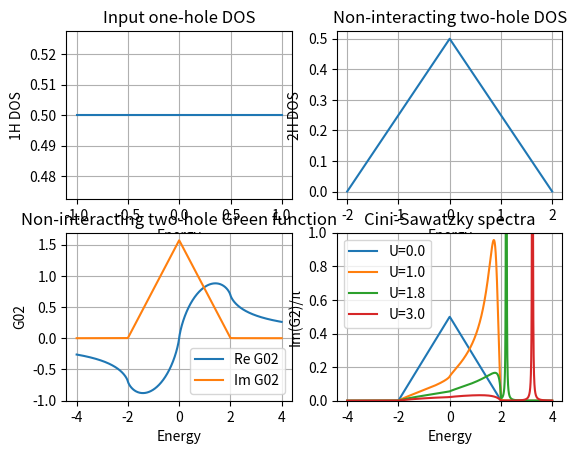

Write the Python code that produced this figure.
import numpy as np
import matplotlib.pyplot as plt

PI = np.pi


# ---------------------------------------------------------
# numerical integration
# ---------------------------------------------------------
def rintegrate(f, dx):
    return np.sum(f) * dx


# ---------------------------------------------------------
# self convolution: 1H DOS --> 2H DOS
# ---------------------------------------------------------
def selfconvolute(d01, de):
    """
    d02(E) = integral d01(E') d01(E-E') dE'
    """
    d02 = np.convolve(d01, d01) * de
    return d02


# ---------------------------------------------------------
# Hilbert transform (simple version)
# ---------------------------------------------------------
def hilbert_transform(d, eta, ieglw, de, neg):
    """
    Equivalent to Fortran routine hilberttransf
    """
    ned = len(d)
    g = np.zeros(neg, dtype=complex)

    for ie in range(neg):
        je = np.arange(ned)
        denom = de * (ie + ieglw - je) - 1j * eta
        integrand = d / denom
        g[ie] = np.sum(integrand) * de

    return g


# ---------------------------------------------------------
# Cini-Sawatzky interacting Green function
# ---------------------------------------------------------
def cini_model(g02, U):
    return g02 / (1.0 - U * g02)


# =========================================================
# PARAMETERS
# =========================================================

ne = 1000               # number of energy points
alpha = 1.0            # half bandwidth
bandwidth = 2 * alpha

eta = 0.002
extraw = 2.0
extra = int(extraw / (bandwidth / ne))

de = bandwidth / ne
estart = -alpha

# =========================================================
# 1-hole DOS (square band)
# =========================================================

d01 = np.ones(ne) / bandwidth

E1 = estart + np.arange(ne) * de

# =========================================================
# 2-hole DOS
# =========================================================

d02 = selfconvolute(d01, de)

E2 = 2 * estart + np.arange(len(d02)) * de

# =========================================================
# Green functions
# =========================================================

g01 = hilbert_transform(
    d01,
    eta,
    -extra,
    de,
    ne + 2 * extra
)

Eg1 = estart - extra * de + np.arange(len(g01)) * de


g02 = hilbert_transform(
    d02,
    eta,
    -extra,
    de,
    len(d02) + 2 * extra
)

Eg2 = 2 * estart - extra * de + np.arange(len(g02)) * de


# =========================================================
# Interacting spectrum
# =========================================================

U_values = [0.0, 1.0, 1.8, 3.0]

spectra = []

for U in U_values:
    g2 = cini_model(g02, U)
    spectrum = np.imag(g2) / PI
    spectra.append(spectrum)


# =========================================================
# PLOTS
# =========================================================

# ---------- input DOS ----------
plt.subplot(2, 2, 1) # 2 row, 2 columns, 1st subplot
#plt.figure(figsize=(6,4))
plt.plot(E1, d01)
plt.xlabel("Energy")
plt.ylabel("1H DOS")
plt.title("Input one-hole DOS")
plt.grid()
#plt.tight_layout()


# ---------- noninteracting 2-hole DOS ----------
plt.subplot(2, 2, 2) # 2 row, 2 columns, 2nd subplot
#plt.figure(figsize=(6,4))
plt.plot(E2, d02)
plt.xlabel("Energy")
plt.ylabel("2H DOS")
plt.title("Non-interacting two-hole DOS")
plt.grid()
#plt.tight_layout()


# ---------- Green function ----------
plt.subplot(2, 2, 3) # 2 row, 2 columns, 3rd subplot
#plt.figure(figsize=(7,5))
plt.plot(Eg2, np.real(g02), label="Re G02")
plt.plot(Eg2, np.imag(g02), label="Im G02")
plt.xlabel("Energy")
plt.ylabel("G02")
plt.title("Non-interacting two-hole Green function")
plt.legend()
plt.grid()
#plt.tight_layout()


# ---------- interacting spectra ----------
plt.subplot(2, 2, 4) # 2 row, 2 columns, 4th subplot
#plt.figure(figsize=(7,5))

for U, spec in zip(U_values, spectra):
    plt.plot(Eg2, spec, label=f"U={U}")

plt.ylim(0, 1) 
#plt.xticks(np.arange(-2, 4, 0.1)) 

# Set y-axis ticks with a step size of 0.1
#plt.yticks(np.arange(0, 1, 0.1)) 

plt.xlabel("Energy")
plt.ylabel("Im(G2)/π")
plt.title("Cini-Sawatzky spectra")
plt.legend()
plt.grid()
#plt.tight_layout()

plt.show()
